7-way image classification set "dataset" from GitHub (TranHuuHoang99/CPP_Library); label vocabulary: image cachua, image carot, image chuoi, image man, image ot, image tl, image xoai.

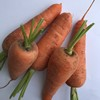
Label: image carot

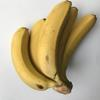
Label: image chuoi

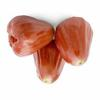
Label: image man

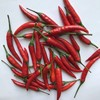
Label: image ot

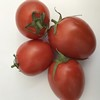
Label: image cachua

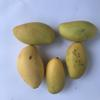
Label: image xoai
